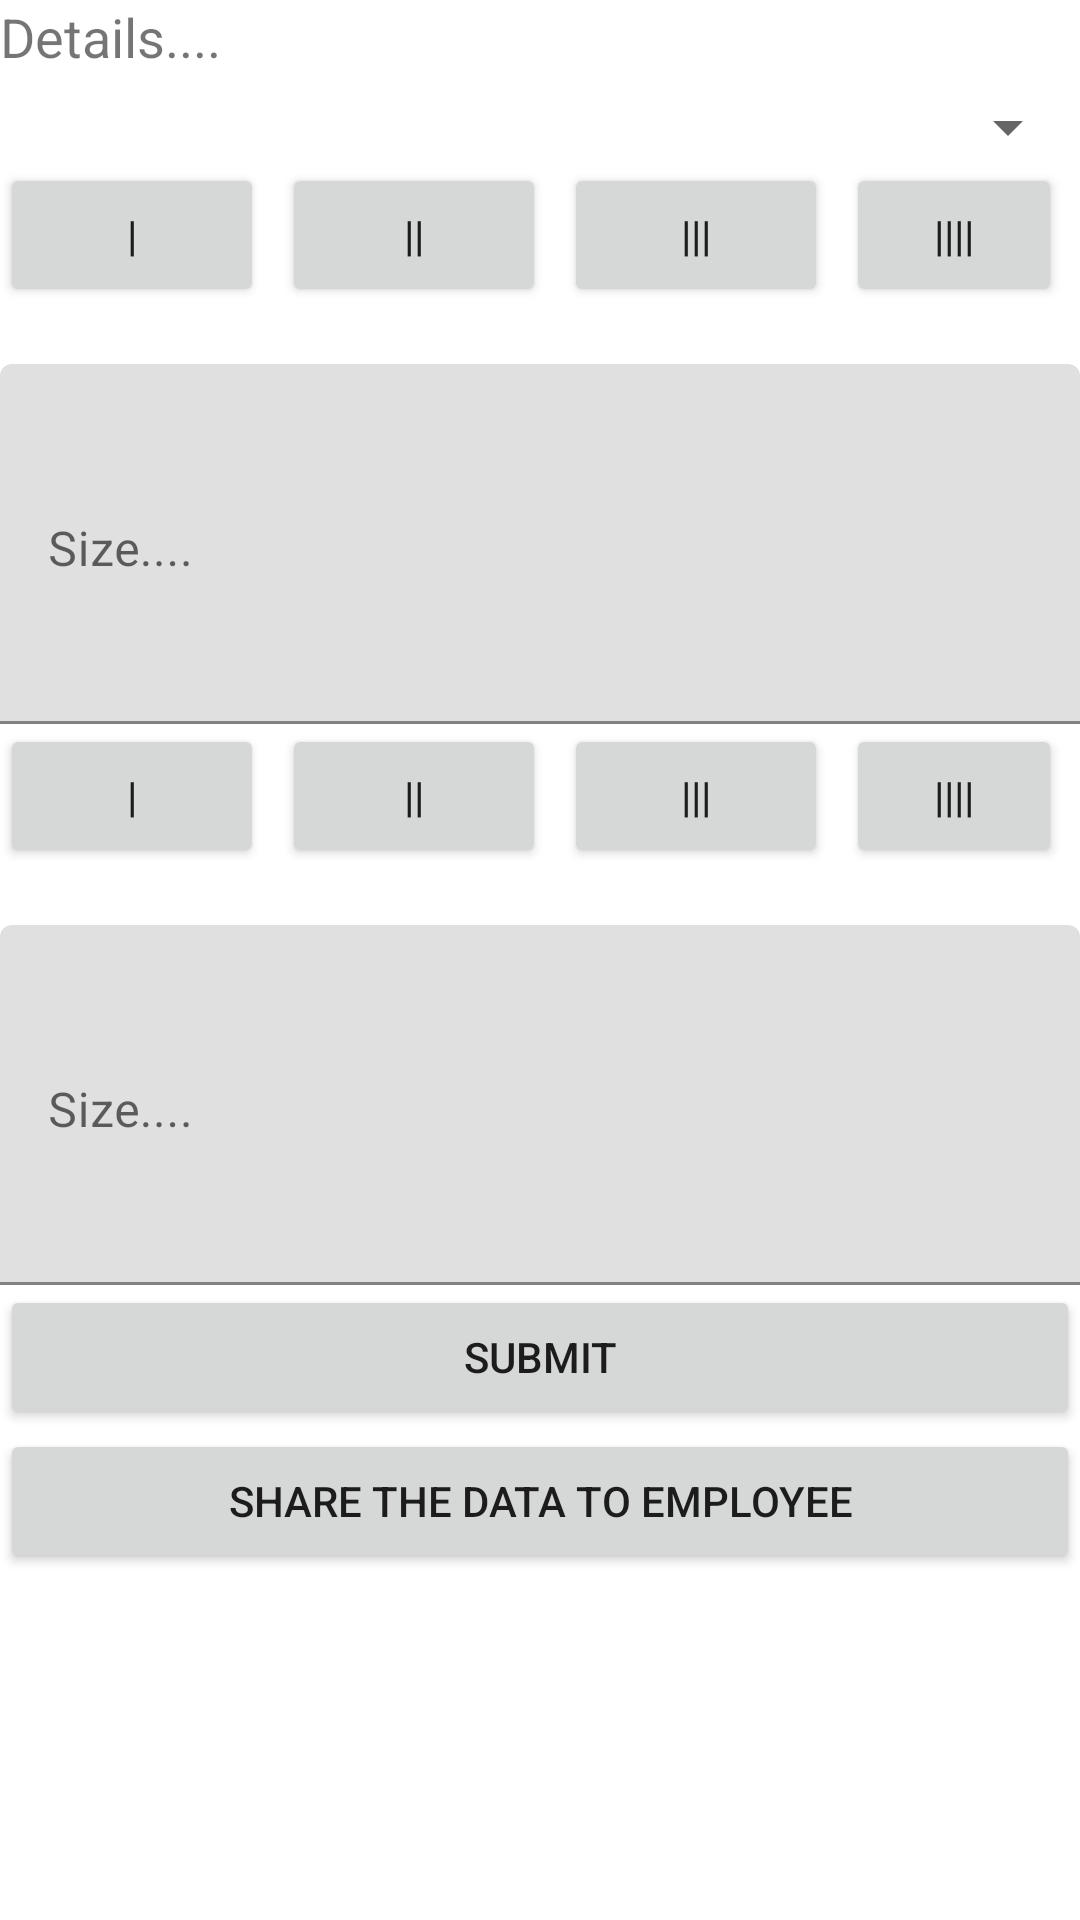

Write the Android layout XML for this screen, with the resource values it uses.
<!-- AndroidManifest.xml: application theme Theme.VKMeans -->
<!-- res/layout/activity_combo.xml -->
<?xml version="1.0" encoding="utf-8"?>
<LinearLayout xmlns:android="http://schemas.android.com/apk/res/android"
    xmlns:app="http://schemas.android.com/apk/res-auto"
    xmlns:tools="http://schemas.android.com/tools"
    android:layout_width="match_parent"
    android:layout_height="match_parent"
    android:orientation="vertical"
    tools:context=".combo">

    <TextView
        android:layout_width="match_parent"
        android:layout_height="wrap_content"
        android:textSize="18dp"
        android:text="Details...."
        android:id="@+id/vi"/>
    <Spinner
        android:layout_width="match_parent"
        android:layout_height="wrap_content"
        android:id="@+id/items"
        android:layout_marginTop="6dp"/>
    <LinearLayout
        android:layout_width="match_parent"
        android:layout_height="wrap_content"
        android:orientation="horizontal"
        android:layout_gravity="center"
        android:gravity="center">
        <Button
            android:layout_width="wrap_content"
            android:layout_height="wrap_content"
            android:text="|"
            android:id="@+id/one"
            android:layout_marginRight="6dp"/>
        <Button
            android:layout_width="wrap_content"
            android:layout_height="wrap_content"
            android:text="||"
            android:id="@+id/two"
            android:layout_marginRight="6dp"/>
        <Button
            android:layout_width="wrap_content"
            android:layout_height="wrap_content"
            android:text="|||"
            android:id="@+id/three"
            android:layout_marginRight="6dp"/>
        <Button
            android:layout_width="wrap_content"
            android:layout_height="wrap_content"
            android:text="||||"
            android:id="@+id/four"
            android:layout_marginRight="6dp"/>

    </LinearLayout>
    <TextView
        android:layout_width="wrap_content"
        android:layout_height="wrap_content"
        android:id="@+id/typ1"/>
    <com.google.android.material.textfield.TextInputLayout
        android:layout_width="match_parent"
        android:layout_height="120dp"
        >
        <com.google.android.material.textfield.TextInputEditText
            android:layout_width="match_parent"
            android:layout_height="120dp"
            android:gravity="top"
            android:inputType="number"
            android:id="@+id/size"
            android:hint="Size...."/>

    </com.google.android.material.textfield.TextInputLayout>
    <LinearLayout
        android:layout_width="match_parent"
        android:layout_height="wrap_content"
        android:orientation="horizontal"
        android:layout_gravity="center"
        android:gravity="center">
        <Button
            android:layout_width="wrap_content"
            android:layout_height="wrap_content"
            android:text="|"
            android:id="@+id/one1"
            android:layout_marginRight="6dp"/>
        <Button
            android:layout_width="wrap_content"
            android:layout_height="wrap_content"
            android:text="||"
            android:id="@+id/two2"
            android:layout_marginRight="6dp"/>
        <Button
            android:layout_width="wrap_content"
            android:layout_height="wrap_content"
            android:text="|||"
            android:id="@+id/three3"
            android:layout_marginRight="6dp"/>
        <Button
            android:layout_width="wrap_content"
            android:layout_height="wrap_content"
            android:text="||||"
            android:id="@+id/four4"
            android:layout_marginRight="6dp"/>

    </LinearLayout>
    <TextView
        android:layout_width="wrap_content"
        android:layout_height="wrap_content"
        android:id="@+id/typ2"/>
    <com.google.android.material.textfield.TextInputLayout
        android:layout_width="match_parent"
        android:layout_height="120dp"
        >
        <com.google.android.material.textfield.TextInputEditText
            android:layout_width="match_parent"
            android:layout_height="120dp"
            android:gravity="top"
            android:id="@+id/size1"
            android:inputType="number"
            android:hint="Size...."/>

    </com.google.android.material.textfield.TextInputLayout>
    <Button
        android:layout_width="match_parent"
        android:layout_height="wrap_content"
        android:text="Submit"
        android:id="@+id/sub1"/>
    <Button
        android:layout_width="match_parent"
        android:layout_height="wrap_content"
        android:text="Share The Data to Employee"
        android:id="@+id/sub2"/>
</LinearLayout>
<!-- resources referenced by this layout -->
<resources>
  <style name="Theme.VKMeans" parent="Theme.MaterialComponents.DayNight.DarkActionBar">
          
          <item name="colorPrimary">@color/purple_500</item>
          <item name="colorPrimaryVariant">@color/purple_700</item>
          <item name="colorOnPrimary">@color/white</item>
          
          <item name="colorSecondary">@color/teal_200</item>
          <item name="colorSecondaryVariant">@color/teal_700</item>
          <item name="colorOnSecondary">@color/black</item>
          
          <item name="android:statusBarColor">?attr/colorPrimaryVariant</item>
          
      </style>
  <!-- not gathered from this repository: default colours our renderer supplied (Android Studio template values) -->
  <color name="purple_500">#FF6200EE</color>
  <color name="purple_700">#FF3700B3</color>
  <color name="teal_200">#FF03DAC5</color>
  <color name="teal_700">#FF018786</color>
  <color name="black">#FF000000</color>
  <color name="white">#FFFFFFFF</color>
</resources>
